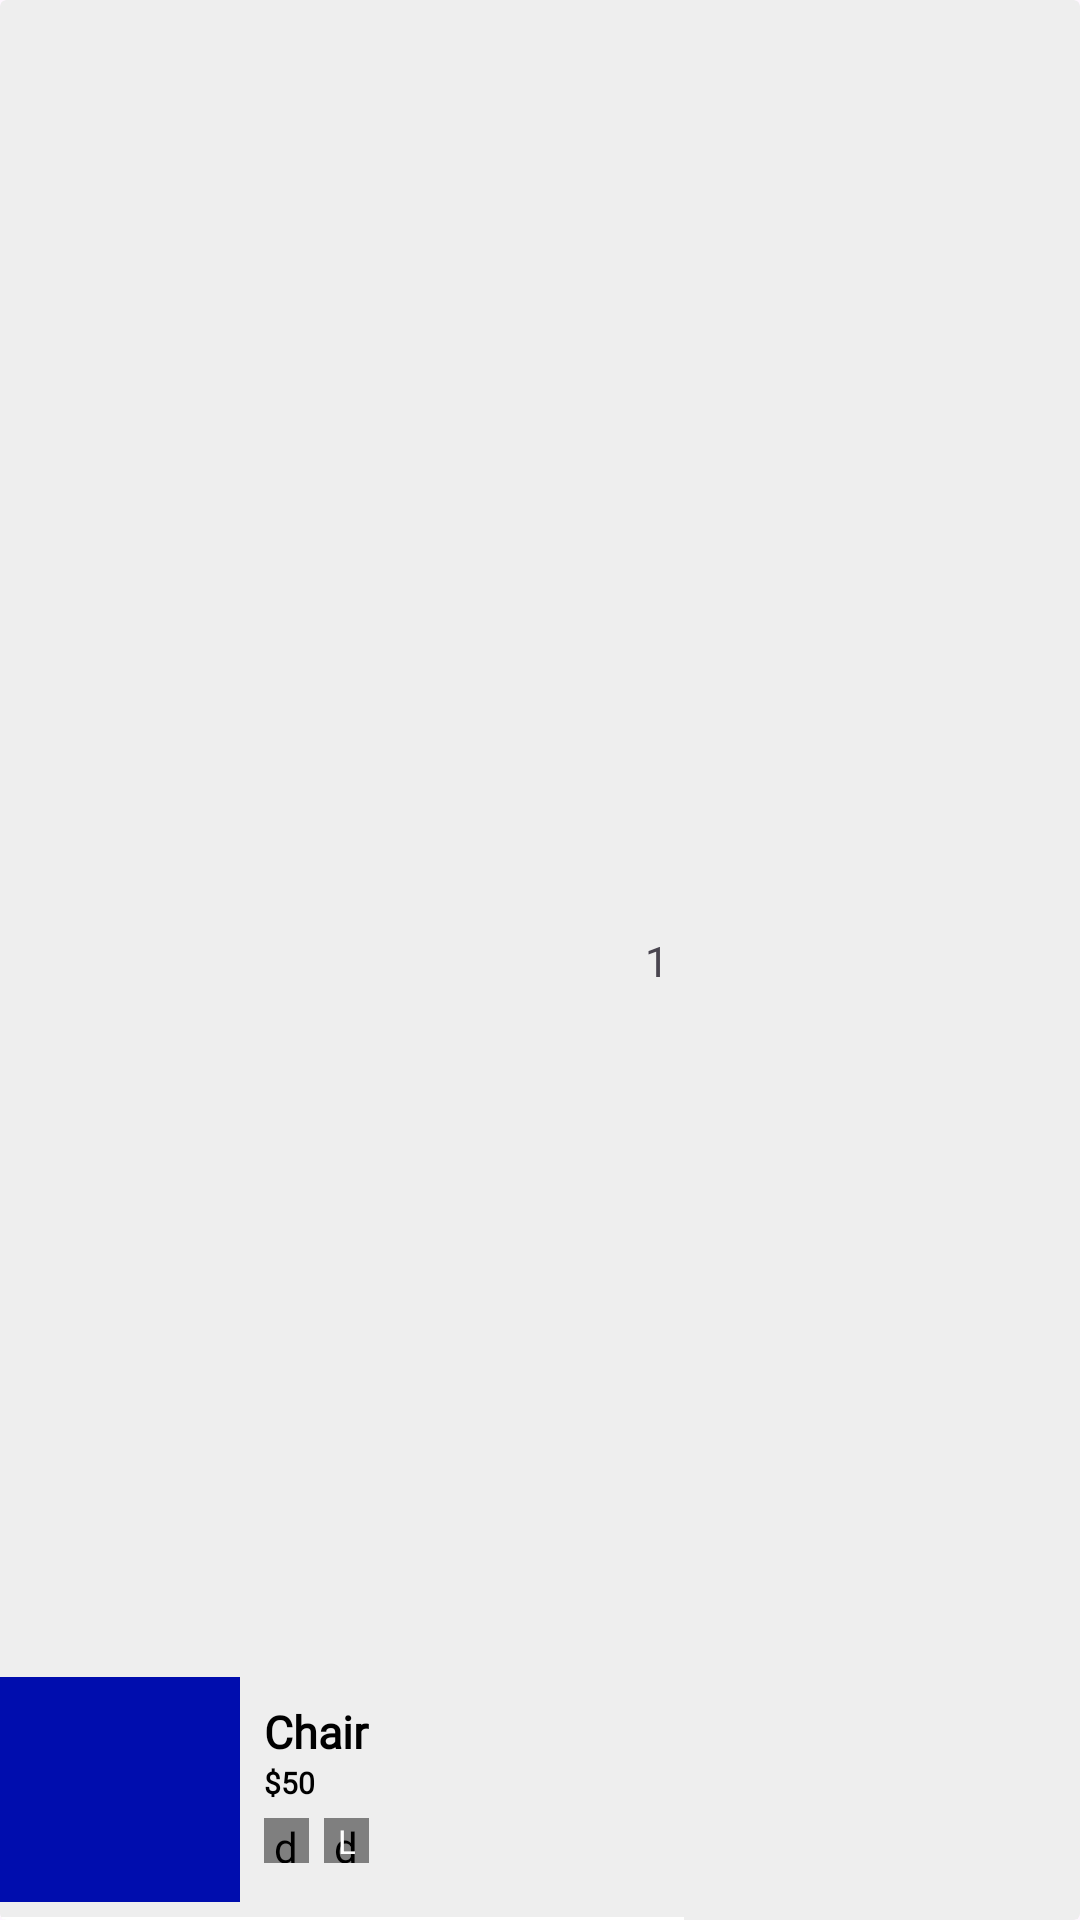

Layout XML and referenced resources for this Android screen:
<!-- AndroidManifest.xml: application theme Theme.ElegantCommerce -->
<!-- res/layout/billing_products_rv_item.xml -->
<?xml version="1.0" encoding="utf-8"?>
<androidx.cardview.widget.CardView xmlns:android="http://schemas.android.com/apk/res/android"
    xmlns:app="http://schemas.android.com/apk/res-auto"
    android:layout_width="wrap_content"
    android:layout_height="wrap_content"
    android:backgroundTint="@color/c_light_gray"
    app:cardElevation="0dp">

    <androidx.constraintlayout.widget.ConstraintLayout
        android:layout_width="wrap_content"
        android:layout_height="match_parent">

        <View
            android:id="@+id/topLine"
            android:layout_width="0dp"
            android:layout_height="1dp"
            android:layout_marginTop="10dp"
            android:background="@color/white"
            app:layout_constraintBottom_toBottomOf="parent"
            app:layout_constraintEnd_toEndOf="parent"
            app:layout_constraintStart_toStartOf="parent" />

        <ImageView
            android:id="@+id/imageCartProduct"
            android:layout_width="80dp"
            android:layout_height="75dp"
            android:layout_marginBottom="5dp"
            android:scaleType="centerCrop"
            android:src="@color/g_blue"
            app:layout_constraintBottom_toTopOf="@+id/topLine"
            app:layout_constraintStart_toStartOf="parent" />

        <TextView
            android:id="@+id/tvProductCartName"
            android:layout_width="140dp"
            android:layout_height="wrap_content"
            android:layout_marginStart="8dp"
            android:layout_marginTop="8dp"
            android:fontFamily="@font/poppins_light"
            android:lines="1"
            android:text="Chair"
            android:textColor="@color/text"
            android:textSize="15sp"
            android:textStyle="bold"
            app:layout_constraintStart_toEndOf="@id/imageCartProduct"
            app:layout_constraintTop_toTopOf="@id/imageCartProduct" />


        <TextView
            android:id="@+id/tvProductCartPrice"
            android:layout_width="wrap_content"
            android:layout_height="wrap_content"
            android:fontFamily="@font/poppins_light"
            android:text="$50"
            android:textColor="@color/text"
            android:textSize="10sp"
            android:textStyle="bold"
            app:layout_constraintStart_toStartOf="@id/tvProductCartName"
            app:layout_constraintTop_toBottomOf="@id/tvProductCartName" />

        <de.hdodenhof.circleimageview.CircleImageView
            android:id="@+id/imageCartProductColor"
            android:layout_width="15dp"
            android:layout_height="15dp"
            android:layout_marginTop="5dp"
            android:src="@color/g_blue"
            app:layout_constraintStart_toStartOf="@id/tvProductCartPrice"
            app:layout_constraintTop_toBottomOf="@id/tvProductCartPrice" />

        <de.hdodenhof.circleimageview.CircleImageView
            android:id="@+id/imageCartProductSize"
            android:layout_width="15dp"
            android:layout_height="15dp"
            android:layout_marginStart="5dp"
            android:src="@color/g_blue_gray200"
            app:layout_constraintStart_toEndOf="@id/imageCartProductColor"
            app:layout_constraintTop_toTopOf="@id/imageCartProductColor" />


        <TextView
            android:id="@+id/tvCartProductSize"
            android:layout_width="wrap_content"
            android:layout_height="wrap_content"
            android:text="L"
            android:textColor="@color/white"
            android:textSize="11sp"
            app:layout_constraintBottom_toBottomOf="@id/imageCartProductSize"
            app:layout_constraintEnd_toEndOf="@id/imageCartProductSize"
            app:layout_constraintStart_toStartOf="@id/imageCartProductSize"
            app:layout_constraintTop_toTopOf="@id/imageCartProductSize" />

        <TextView
            android:id="@+id/tvBillingProductQuantity"
            android:layout_width="wrap_content"
            android:layout_height="wrap_content"
            android:layout_marginEnd="5dp"
            android:text="1"
            app:layout_constraintBottom_toBottomOf="parent"
            app:layout_constraintEnd_toEndOf="parent"
            app:layout_constraintTop_toTopOf="parent" />


    </androidx.constraintlayout.widget.ConstraintLayout>


</androidx.cardview.widget.CardView>
<!-- resources referenced by this layout -->
<resources>
  <color name="c_light_gray">#eeeeee</color>
  <color name="g_blue">#000DAE</color>
  <color name="g_blue_gray200">#97AABD</color>
  <color name="text">#000000</color>
  <color name="white">#FFFFFFFF</color>
  <style name="Theme.ElegantCommerce" parent="Base.Theme.ElegantCommerce" />
  <style name="Base.Theme.ElegantCommerce" parent="Theme.Material3.Light.NoActionBar">
          <item name="android:statusBarColor">@android:color/white</item>
          <item name="android:windowLightStatusBar">true</item> 
      </style>
</resources>
